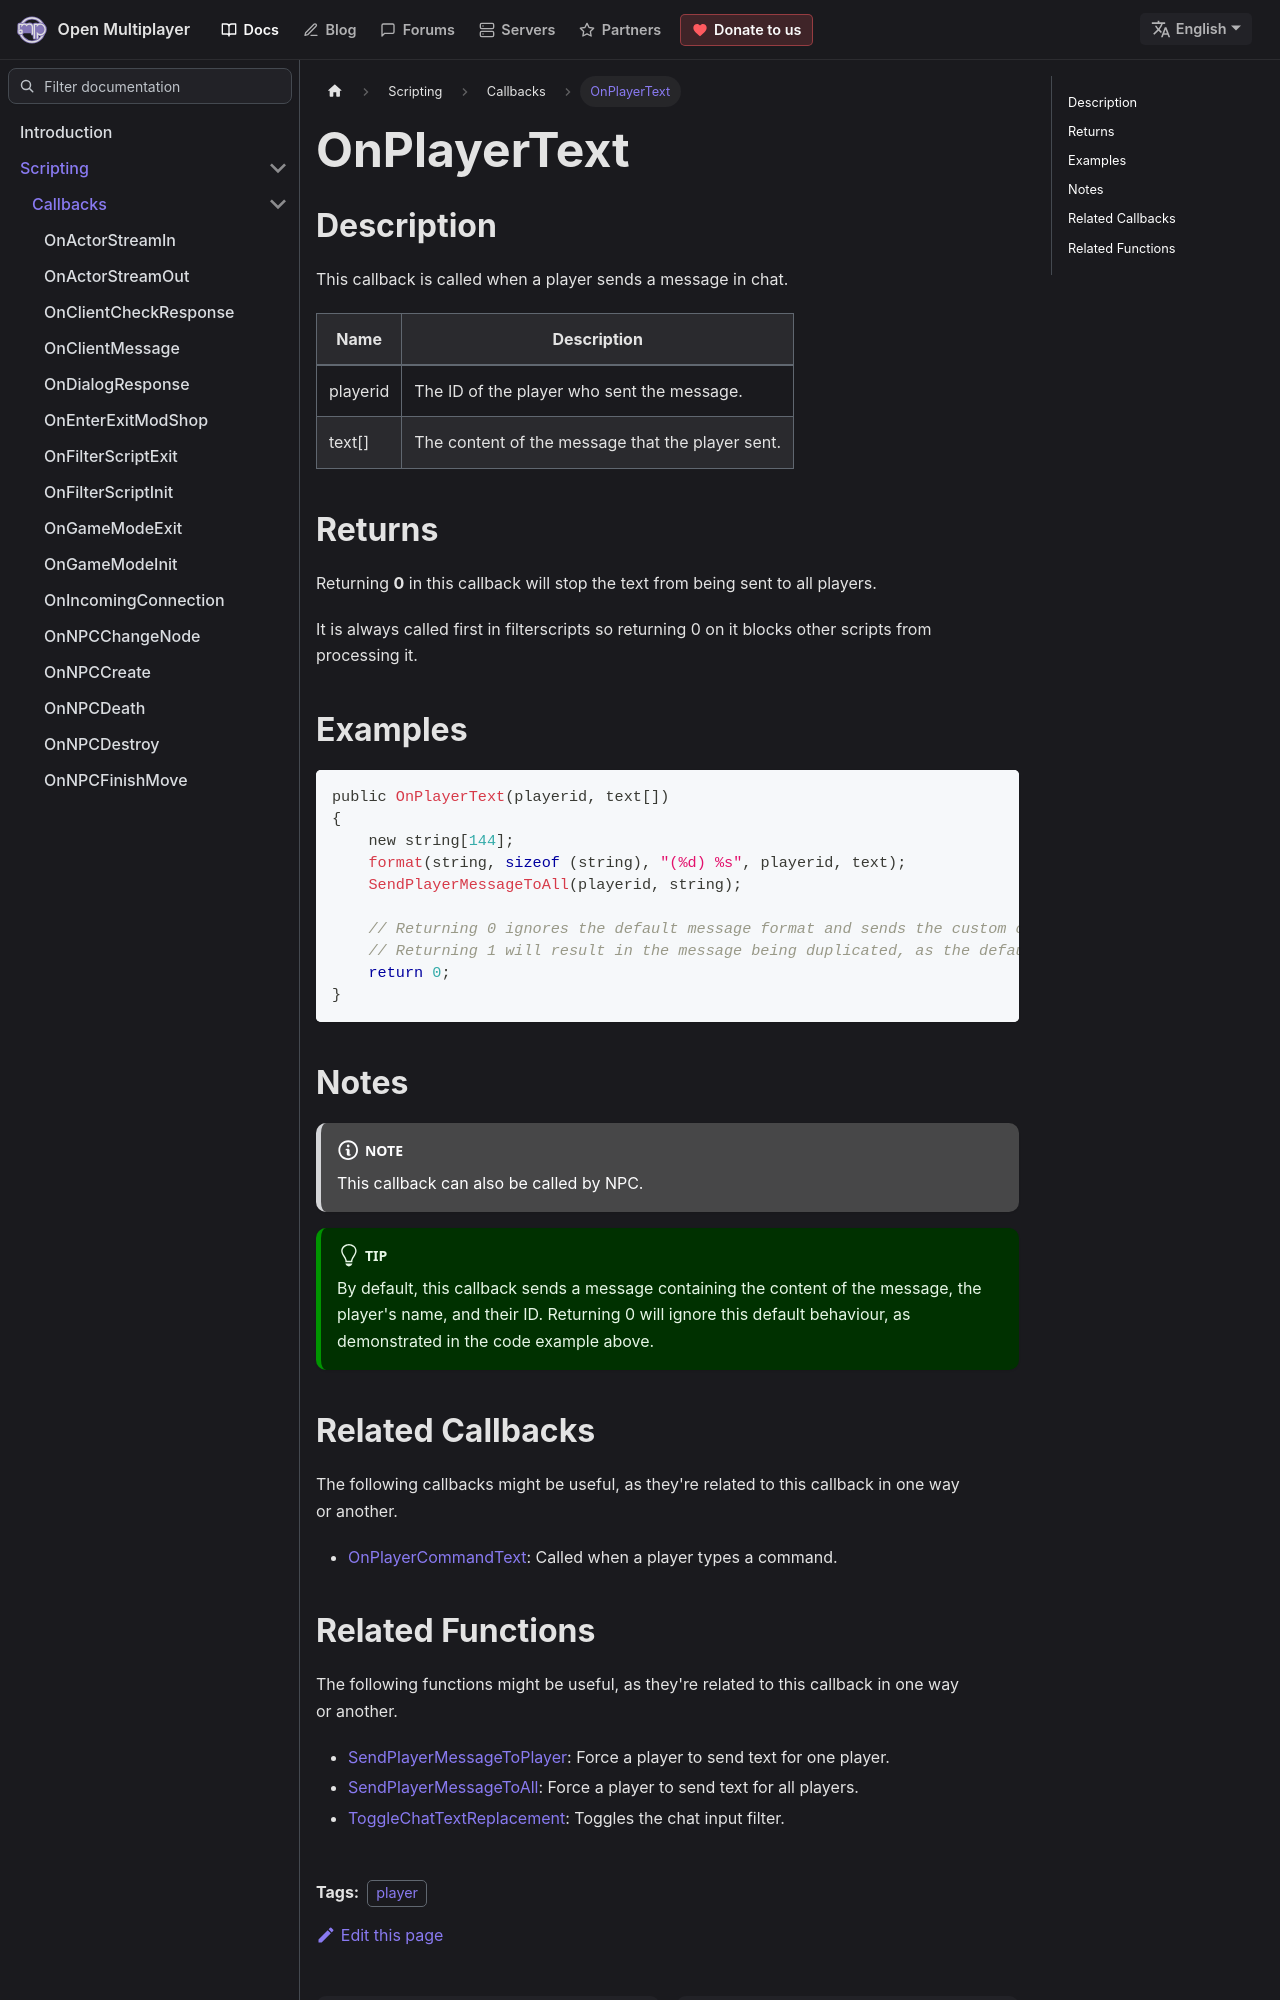

repository: openmultiplayer/web · page: docs/scripting/callbacks/OnPlayerText.html · generator: docusaurus

---
title: OnPlayerText
sidebar_label: OnPlayerText
description: This callback is called when a player sends a chat message.
tags: ["player"]
---

## Description

This callback is called when a player sends a message in chat.

| Name     | Description                                      |
| -------- | ------------------------------------------------ |
| playerid | The ID of the player who sent the message.       |
| text[]   | The content of the message that the player sent. |

## Returns

Returning **0** in this callback will stop the text from being sent to all players.

It is always called first in filterscripts so returning 0 on it blocks other scripts from processing it.

## Examples

```c
public OnPlayerText(playerid, text[])
{
    new string[144];
    format(string, sizeof (string), "(%d) %s", playerid, text);
    SendPlayerMessageToAll(playerid, string);

    // Returning 0 ignores the default message format and sends the custom one instead.
    // Returning 1 will result in the message being duplicated, as the default message will also be sent.
    return 0;
}
```

## Notes

<NoteNPCCallbacks />

:::tip

By default, this callback sends a message containing the content of the message, the player's name, and their ID. Returning 0 will ignore this default behaviour, as demonstrated in the code example above.

:::

## Related Callbacks

The following callbacks might be useful, as they're related to this callback in one way or another.

- [OnPlayerCommandText](OnPlayerCommandText): Called when a player types a command.
